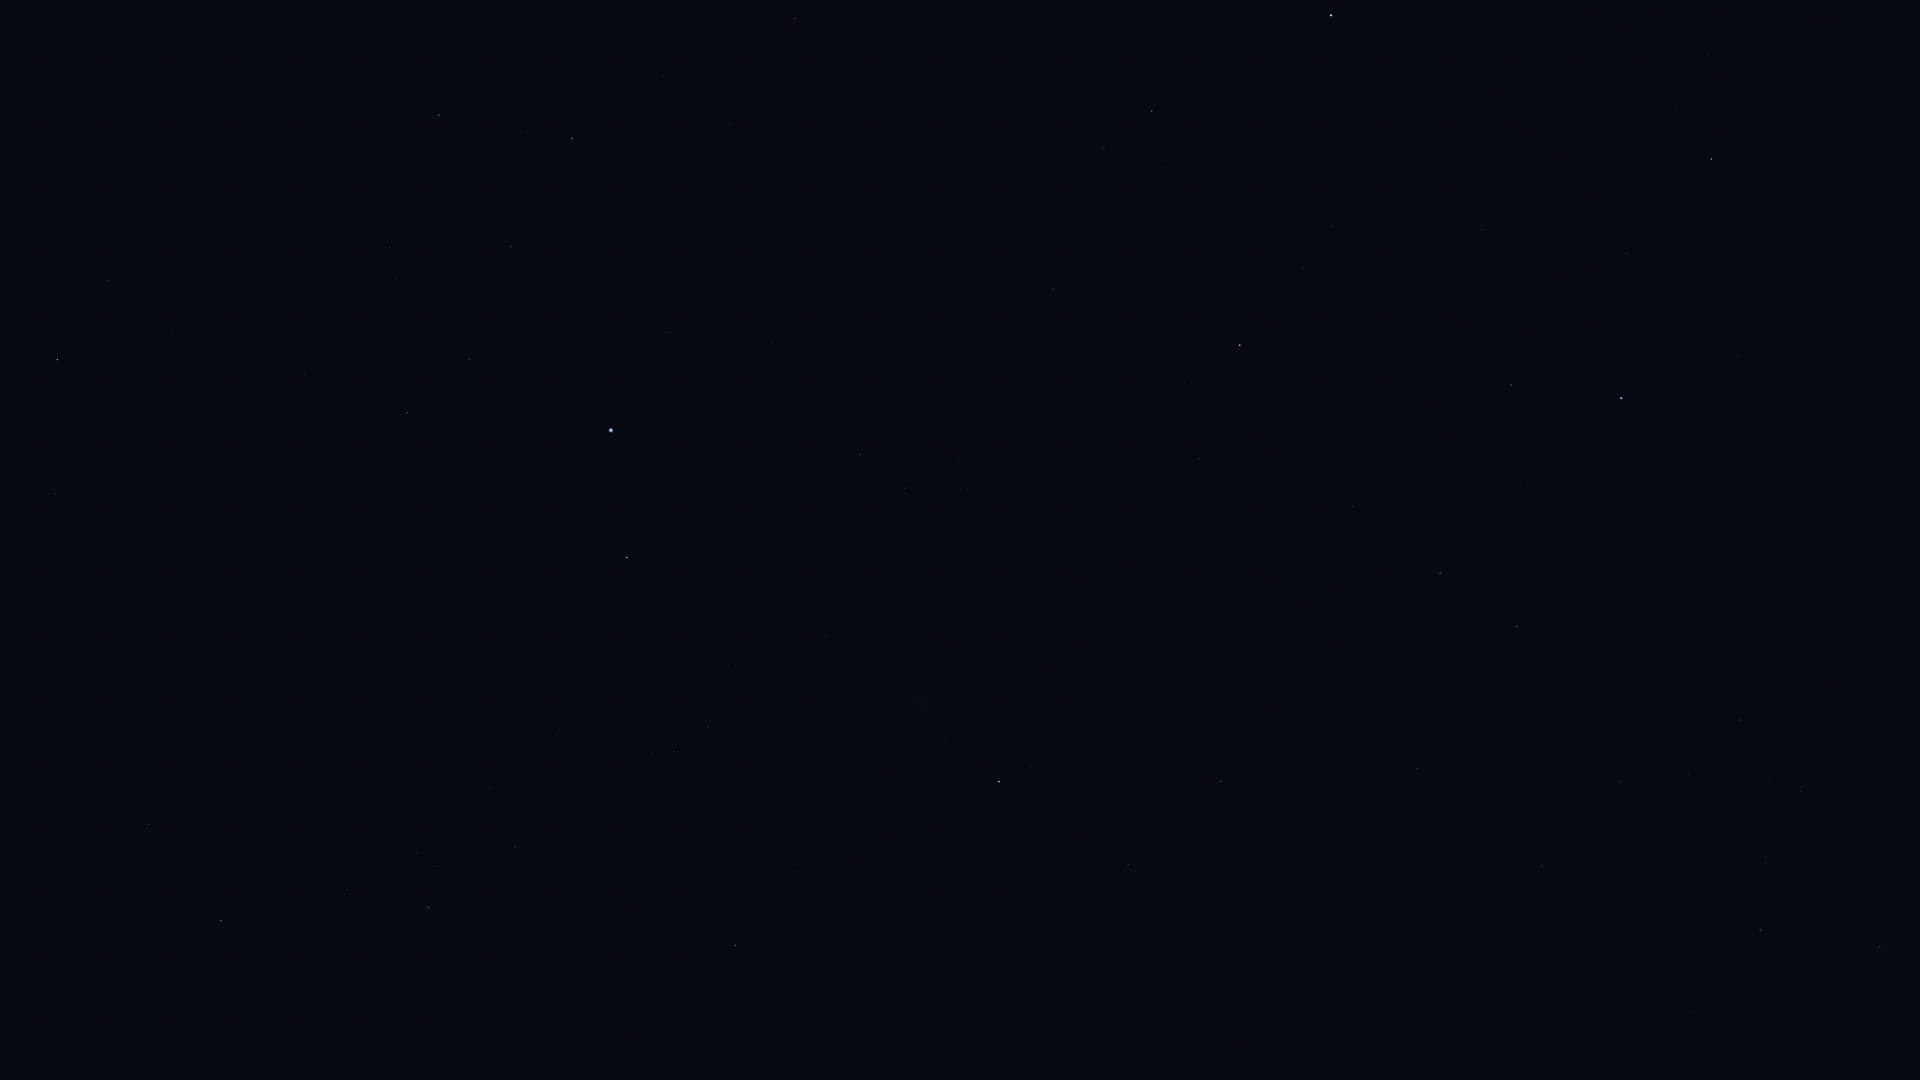

Values plotted in this chart, from the file beside it:
Star_ID, Name, X, Y
765, HIP 765, 795, 18
1599, HIP 1599, 905, 488
2021, HIP 2021, 999, 782
2484, HIP 2484, 860, 454
5348, Wurren, 670, 332
5529, Emiw, 801, 573
7083, HIP 7083, 511, 246
7588, Achernar, 611, 430
8837, HIP 8837, 390, 247
9007, HIP 9007, 469, 359
9236, HIP 9236, 627, 557
10602, HIP 10602, 407, 413
11001, HIP 11001, 708, 727
11407, HIP 11407, 306, 374
12394, HIP 12394, 674, 752
12413, HIP 12413, 171, 332
12484, HIP 12484, 401, 534
12486, HIP 12486, 107, 281
13847, Acamar, 57, 359
14240, HIP 14240, 460, 678
15510, HIP 15510, 55, 494
17096, Tupi, 241, 702
17440, HIP 17440, 515, 847
17678, HIP 17678, 735, 945
18597, HIP 18597, 417, 853
19780, HIP 19780, 428, 907
19893, HIP 19893, 149, 824
19921, HIP 19921, 347, 889
21281, HIP 21281, 221, 921
21949, HIP 21949, 626, 1027
109268, Alnair, 1331, 15
71680, Men, 694, 1074
85727, HIP 85727, 1880, 947
86929, HIP 86929, 1760, 930
88866, HIP 88866, 1766, 857
90098, HIP 90098, 1801, 791
91792, HIP 91792, 1542, 866
92609, HIP 92609, 1739, 720
93015, HIP 93015, 1620, 782
98495, HIP 98495, 1418, 769
99240, HIP 99240, 1517, 626
100751, Peacock, 1621, 398
102395, HIP 102395, 1440, 573
103227, HIP 103227, 1511, 385
104382, Polaris Australis, 1126, 1060
105319, HIP 105319, 1481, 230
105858, HIP 105858, 1352, 507
107089, HIP 107089, 1221, 781
110130, HIP 110130, 1240, 345
112405, HIP 112405, 1128, 865
112623, HIP 112623, 1152, 111
113638, HIP 113638, 1104, 148
114996, HIP 114996, 1053, 289
116084, Poerava, 1007, 294
